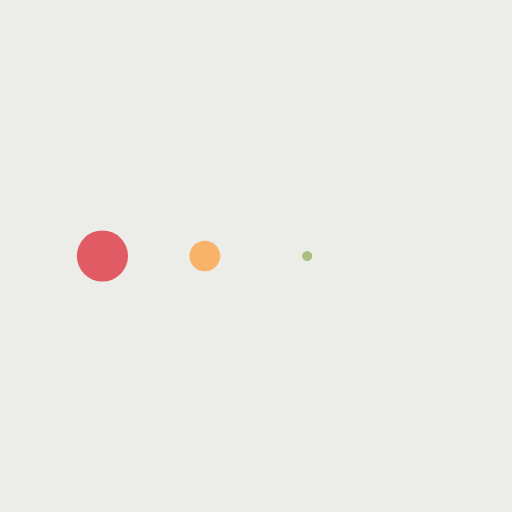
t = 0.00 s
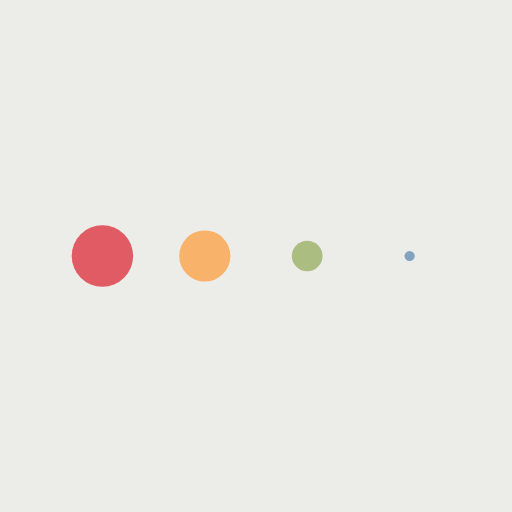
t = 0.13 s
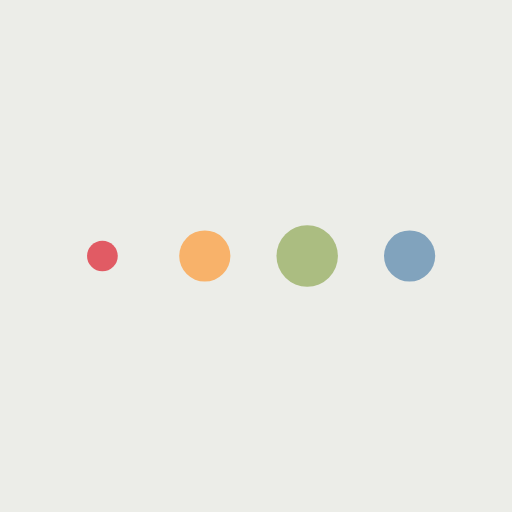
t = 0.38 s
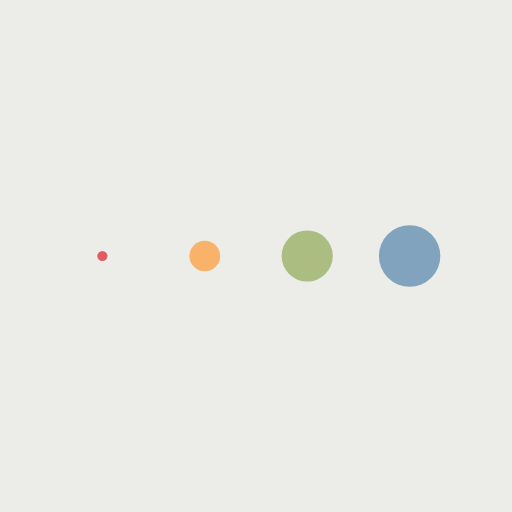
t = 0.50 s
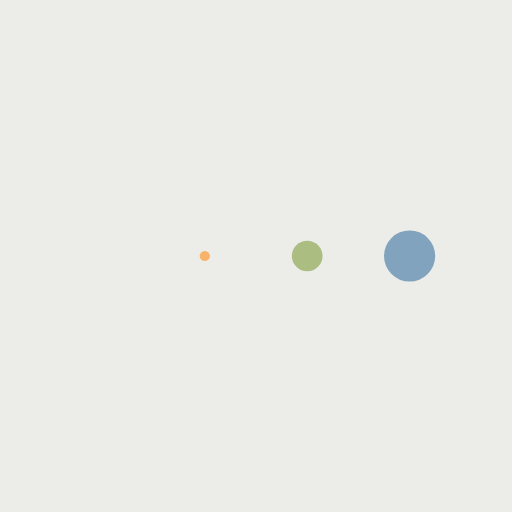
t = 0.63 s
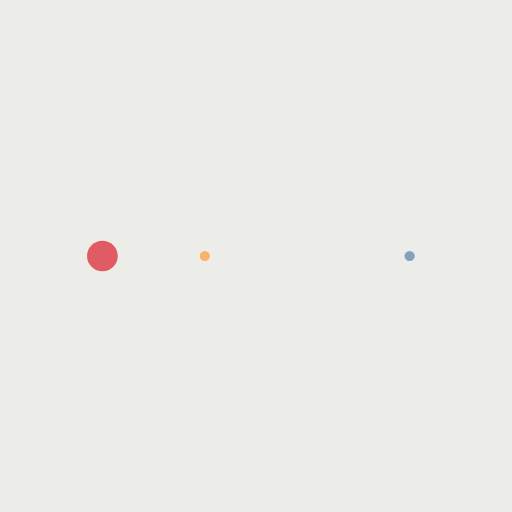
t = 0.88 s

The animated SVG that drew these frames (rendered in a browser with its animation timeline set to each time). Animation: 4 SMIL elements (animateTransform=4); one cycle of 1.00 s, repeats indefinitely.

<svg xmlns="http://www.w3.org/2000/svg" xmlns:xlink="http://www.w3.org/1999/xlink" style="margin:auto;background:#ecede8;display:block;" width="200px" height="200px" viewBox="0 0 100 100" preserveAspectRatio="xMidYMid">
<g transform="translate(20 50)">
<circle cx="0" cy="0" r="6" fill="#e15b64" transform="scale(0.424189 0.424189)">
  <animateTransform attributeName="transform" type="scale" begin="-0.375s" calcMode="spline" keySplines="0.3 0 0.7 1;0.3 0 0.7 1" values="0;1;0" keyTimes="0;0.5;1" dur="1s" repeatCount="indefinite"></animateTransform>
</circle>
</g><g transform="translate(40 50)">
<circle cx="0" cy="0" r="6" fill="#f8b26a" transform="scale(0.769593 0.769593)">
  <animateTransform attributeName="transform" type="scale" begin="-0.25s" calcMode="spline" keySplines="0.3 0 0.7 1;0.3 0 0.7 1" values="0;1;0" keyTimes="0;0.5;1" dur="1s" repeatCount="indefinite"></animateTransform>
</circle>
</g><g transform="translate(60 50)">
<circle cx="0" cy="0" r="6" fill="#abbd81" transform="scale(0.990279 0.990279)">
  <animateTransform attributeName="transform" type="scale" begin="-0.125s" calcMode="spline" keySplines="0.3 0 0.7 1;0.3 0 0.7 1" values="0;1;0" keyTimes="0;0.5;1" dur="1s" repeatCount="indefinite"></animateTransform>
</circle>
</g><g transform="translate(80 50)">
<circle cx="0" cy="0" r="6" fill="#81a3bd" transform="scale(0.889788 0.889788)">
  <animateTransform attributeName="transform" type="scale" begin="0s" calcMode="spline" keySplines="0.3 0 0.7 1;0.3 0 0.7 1" values="0;1;0" keyTimes="0;0.5;1" dur="1s" repeatCount="indefinite"></animateTransform>
</circle>
</g>
</svg>
